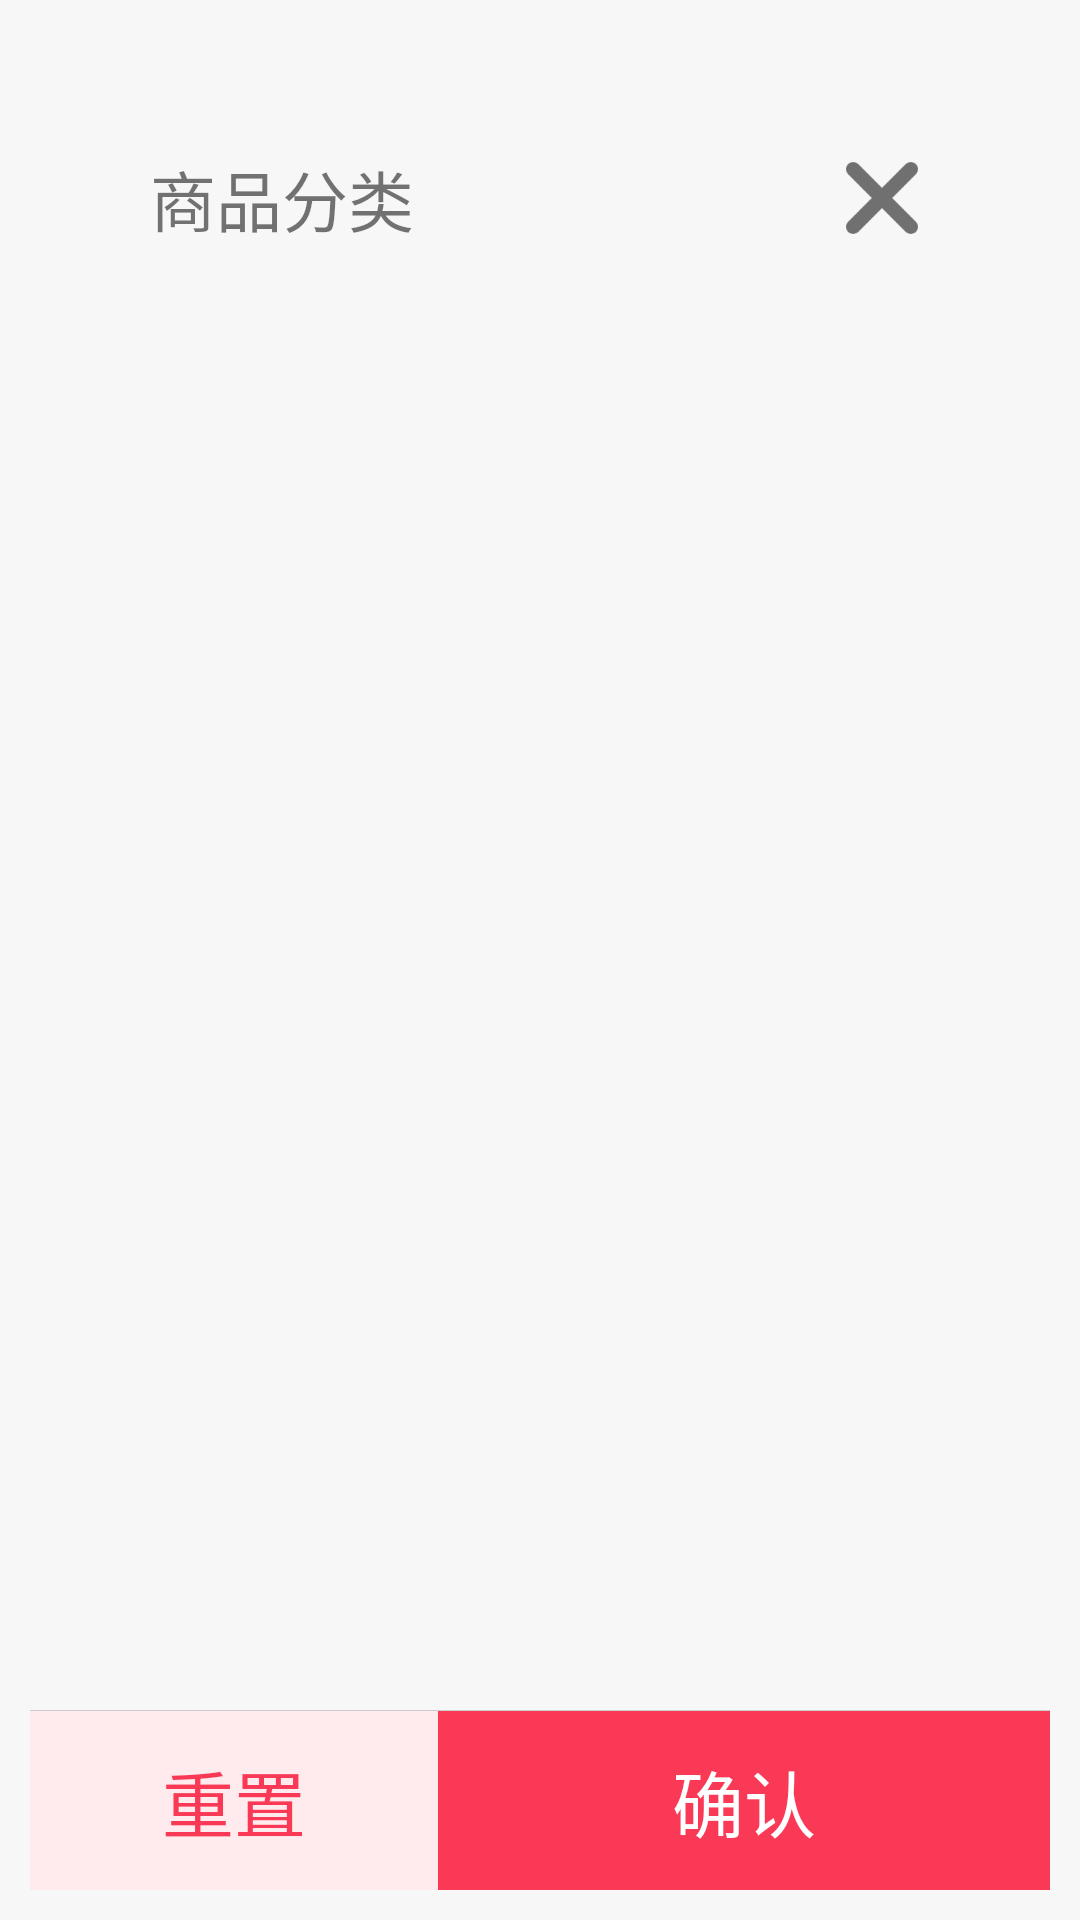

Layout XML and referenced resources for this Android screen:
<!-- AndroidManifest.xml: application theme MyAppTheme -->
<!-- res/layout/fragment_dialog_classify.xml -->
<?xml version="1.0" encoding="utf-8"?>
<RelativeLayout xmlns:android="http://schemas.android.com/apk/res/android"
    android:layout_width="match_parent"
    android:layout_height="match_parent"
    android:orientation="vertical"
    android:padding="@dimen/dp_10">

    <LinearLayout
        android:id="@+id/ll_bg"
        android:layout_width="match_parent"
        android:layout_height="match_parent"
        android:layout_centerInParent="true"
        android:background="@drawable/shape_search_round__white_10"
        android:focusable="true"
        android:focusableInTouchMode="true"
        android:gravity="center"
        android:orientation="vertical">

        <RelativeLayout
            android:layout_width="match_parent"
            android:layout_height="wrap_content"
            android:layout_margin="@dimen/width20"
            android:padding="@dimen/width20">

            <TextView
                android:layout_width="wrap_content"
                android:layout_height="wrap_content"
                android:text="商品分类" />

            <ImageView
                android:id="@+id/iv_close"
                android:layout_width="wrap_content"
                android:layout_height="wrap_content"
                android:layout_alignParentRight="true"
                android:src="@mipmap/icon_close" />
        </RelativeLayout>



        <LinearLayout
            android:layout_width="match_parent"
            android:layout_height="0dp"
            android:layout_weight="1"
            android:layout_margin="@dimen/width20"
            android:orientation="vertical"
            android:padding="10dp">
            <android.support.v7.widget.RecyclerView
                android:id="@+id/top_recyclerview"
                android:layout_width="match_parent"
                android:layout_height="wrap_content"></android.support.v7.widget.RecyclerView>
            <ListView
                android:id="@+id/selection_list"
                android:layout_width="match_parent"
                android:layout_height="match_parent"
                android:dividerHeight="1dp"
                android:orientation="vertical"
                android:scrollbars="none" />

        </LinearLayout>

        <LinearLayout
            android:id="@+id/filter_layout"
            android:layout_width="match_parent"
            android:layout_height="60dp"
            android:background="#ffffff"
            android:orientation="vertical">

            <View
                android:layout_width="match_parent"
                android:layout_height="1px"
                android:background="#cccccc" />

            <LinearLayout
                android:layout_width="match_parent"
                android:layout_height="60dp"
                android:gravity="center_vertical"
                android:orientation="horizontal">

                <TextView
                    android:id="@+id/filter_reset"
                    android:layout_width="0dp"
                    android:layout_height="match_parent"
                    android:layout_weight="2"
                    android:background="#FFEBED"
                    android:gravity="center"
                    android:padding="@dimen/dp_5"
                    android:text="重置"
                    android:textColor="#F93955"
                    android:textSize="@dimen/txt_24" />

                <TextView
                    android:id="@+id/filter_sure"
                    android:layout_width="0dp"
                    android:layout_height="match_parent"
                    android:layout_weight="3"
                    android:background="#F93955"
                    android:gravity="center"
                    android:padding="@dimen/dp_5"
                    android:text="确认"
                    android:textColor="@color/white"
                    android:textSize="@dimen/txt_24" />
            </LinearLayout>
        </LinearLayout>
    </LinearLayout>
</RelativeLayout>
<!-- resources referenced by this layout -->
<resources>
  <color name="white">#ffffff</color>
  <dimen name="dp_10">10dp</dimen>
  <dimen name="dp_5">5dp</dimen>
  <dimen name="txt_24">24sp</dimen>
  <dimen name="width20">20dp</dimen>
  <!-- mipmap icon_close: png bitmap (mipmap-xxxhdpi, 2430 bytes) -->
  <style name="MyAppTheme" parent="Theme.AppCompat.Light.NoActionBar">
          <item name="android:textAllCaps">false</item>
          <item name="android:windowAnimationStyle">@style/AnimationActivity</item>
          <item name="android:statusBarColor">@color/TRANSLUCENT</item>
          <item name="android:textSize">22sp</item>
          <item name="colorPrimary">@color/colorAccent</item>
          <item name="colorPrimaryDark">@color/colorAccent</item>
          <item name="colorAccent">@color/colorAccent</item>
          <item name="android:windowIsTranslucent">true</item>
          <item name="android:windowTranslucentNavigation">true</item>
          <item name="android:windowTranslucentStatus">false</item>
          <item name="android:fitsSystemWindows">true</item>
          <item name="windowActionBar">false</item>
          <item name="android:windowActionBar">false</item>
          <item name="android:windowNoTitle">true</item>
          <item name="windowNoTitle">true</item>
          //<item name="android:windowBackground">@color/defualt_window_background</item>
  
      </style>
  <style name="AnimationActivity" parent="@android:style/Animation.Activity">
          <item name="android:activityOpenEnterAnimation">@anim/slide_in_left</item>
          <item name="android:activityOpenExitAnimation">@anim/slide_out_left</item>
          <item name="android:activityCloseEnterAnimation">@anim/slide_in_right</item>
          <item name="android:activityCloseExitAnimation">@anim/slide_out_right</item>
      </style>
  <color name="TRANSLUCENT">#00000000</color>
  <color name="colorAccent">#E2231A</color>
  <color name="defualt_window_background">#F7F7F7</color>
</resources>
